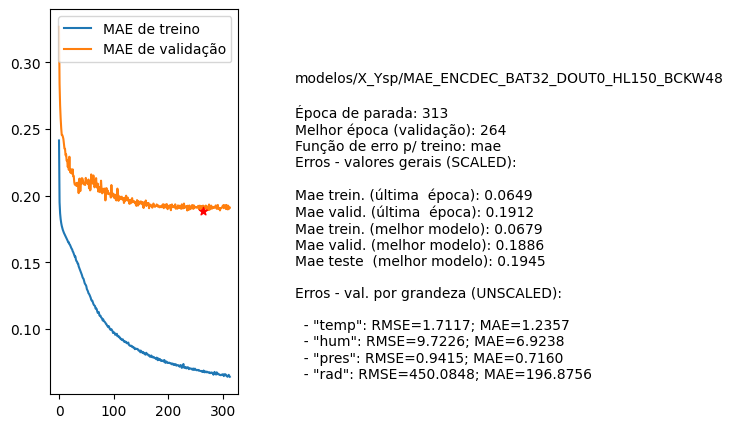

The table this chart was drawn from, first rows:
nome, parada, melhorEpoch, erro_treino_parada, erro_valid_parada, erro_treino_melhor, erro_valid_melhor, erro_teste_melhor, rmse_unscaled_por_grandeza
modelos/X_Ysp/MAE_ENCDEC_BAT32_DOUT0_HL1…, 313, 264, 0.0649, 0.1912, 0.0679, 0.1886, 0.1945, ['1.7117', '9.7226', '0.9415', '450.0848…
